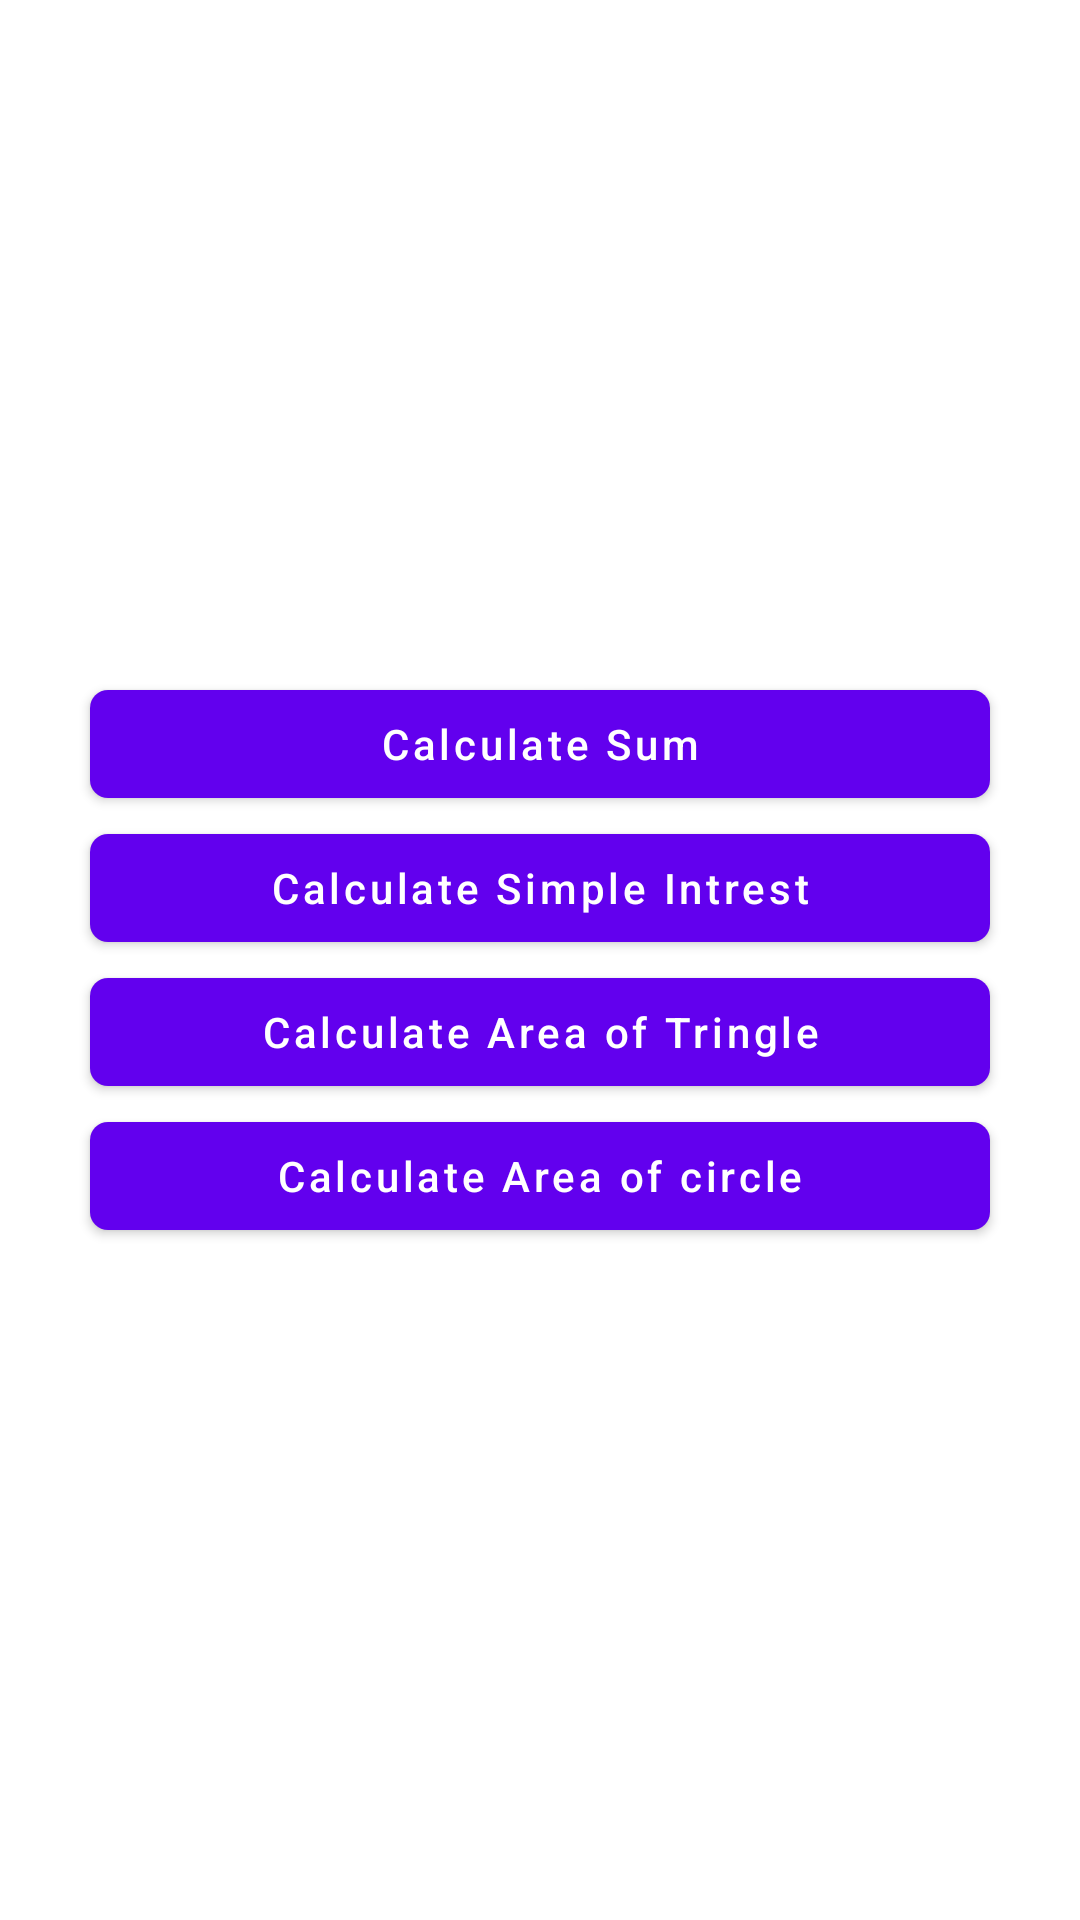

Produce the Android XML layout that renders to this screen, including the resource entries it uses.
<!-- AndroidManifest.xml: application theme Theme.Chapter5Fragmanet -->
<!-- res/layout/activity_dialog.xml -->
<?xml version="1.0" encoding="utf-8"?>
<androidx.appcompat.widget.LinearLayoutCompat xmlns:android="http://schemas.android.com/apk/res/android"
    xmlns:app="http://schemas.android.com/apk/res-auto"
    xmlns:tools="http://schemas.android.com/tools"
    android:layout_width="match_parent"
    android:layout_height="match_parent"
    tools:context=".DialogActivity"
    android:gravity="center_vertical"
    android:orientation="vertical">
    <com.google.android.material.button.MaterialButton
        android:layout_width="match_parent"
        android:layout_height="wrap_content"
        android:text="Calculate Sum"
        android:id="@+id/calculatebtn"
        android:textAllCaps="false"
        android:layout_marginLeft="30dp"
        android:layout_marginRight="30dp"
        app:cornerRadius="6dp"
        />
    <com.google.android.material.button.MaterialButton
        android:layout_width="match_parent"
        android:layout_height="wrap_content"
        android:text="Calculate Simple Intrest"
        android:id="@+id/simplebtn"
        android:textAllCaps="false"
        android:layout_marginLeft="30dp"
        android:layout_marginRight="30dp"
        app:cornerRadius="6dp"
        />
    <com.google.android.material.button.MaterialButton
        android:layout_width="match_parent"
        android:layout_height="wrap_content"
        android:text="Calculate Area of Tringle"
        android:id="@+id/tringlebtn"
        android:textAllCaps="false"
        android:layout_marginLeft="30dp"
        android:layout_marginRight="30dp"
        app:cornerRadius="6dp"
        />
    <com.google.android.material.button.MaterialButton
        android:layout_width="match_parent"
        android:layout_height="wrap_content"
        android:text="Calculate Area of circle"
        android:id="@+id/areacirclebtn"
        android:textAllCaps="false"
        android:layout_marginLeft="30dp"
        android:layout_marginRight="30dp"
        app:cornerRadius="6dp"
        />

</androidx.appcompat.widget.LinearLayoutCompat>
<!-- resources referenced by this layout -->
<resources>
  <style name="Theme.Chapter5Fragmanet" parent="Theme.MaterialComponents.DayNight.DarkActionBar">
          
          <item name="colorPrimary">@color/purple_500</item>
          <item name="colorPrimaryVariant">@color/purple_700</item>
          <item name="colorOnPrimary">@color/white</item>
          
          <item name="colorSecondary">@color/teal_200</item>
          <item name="colorSecondaryVariant">@color/teal_700</item>
          <item name="colorOnSecondary">@color/black</item>
          
          <item name="android:statusBarColor">?attr/colorPrimaryVariant</item>
          
      </style>
  <!-- not gathered from this repository: default colours our renderer supplied (Android Studio template values) -->
  <color name="purple_500">#FF6200EE</color>
  <color name="purple_700">#FF3700B3</color>
  <color name="teal_200">#FF03DAC5</color>
  <color name="teal_700">#FF018786</color>
  <color name="black">#FF000000</color>
  <color name="white">#FFFFFFFF</color>
</resources>
